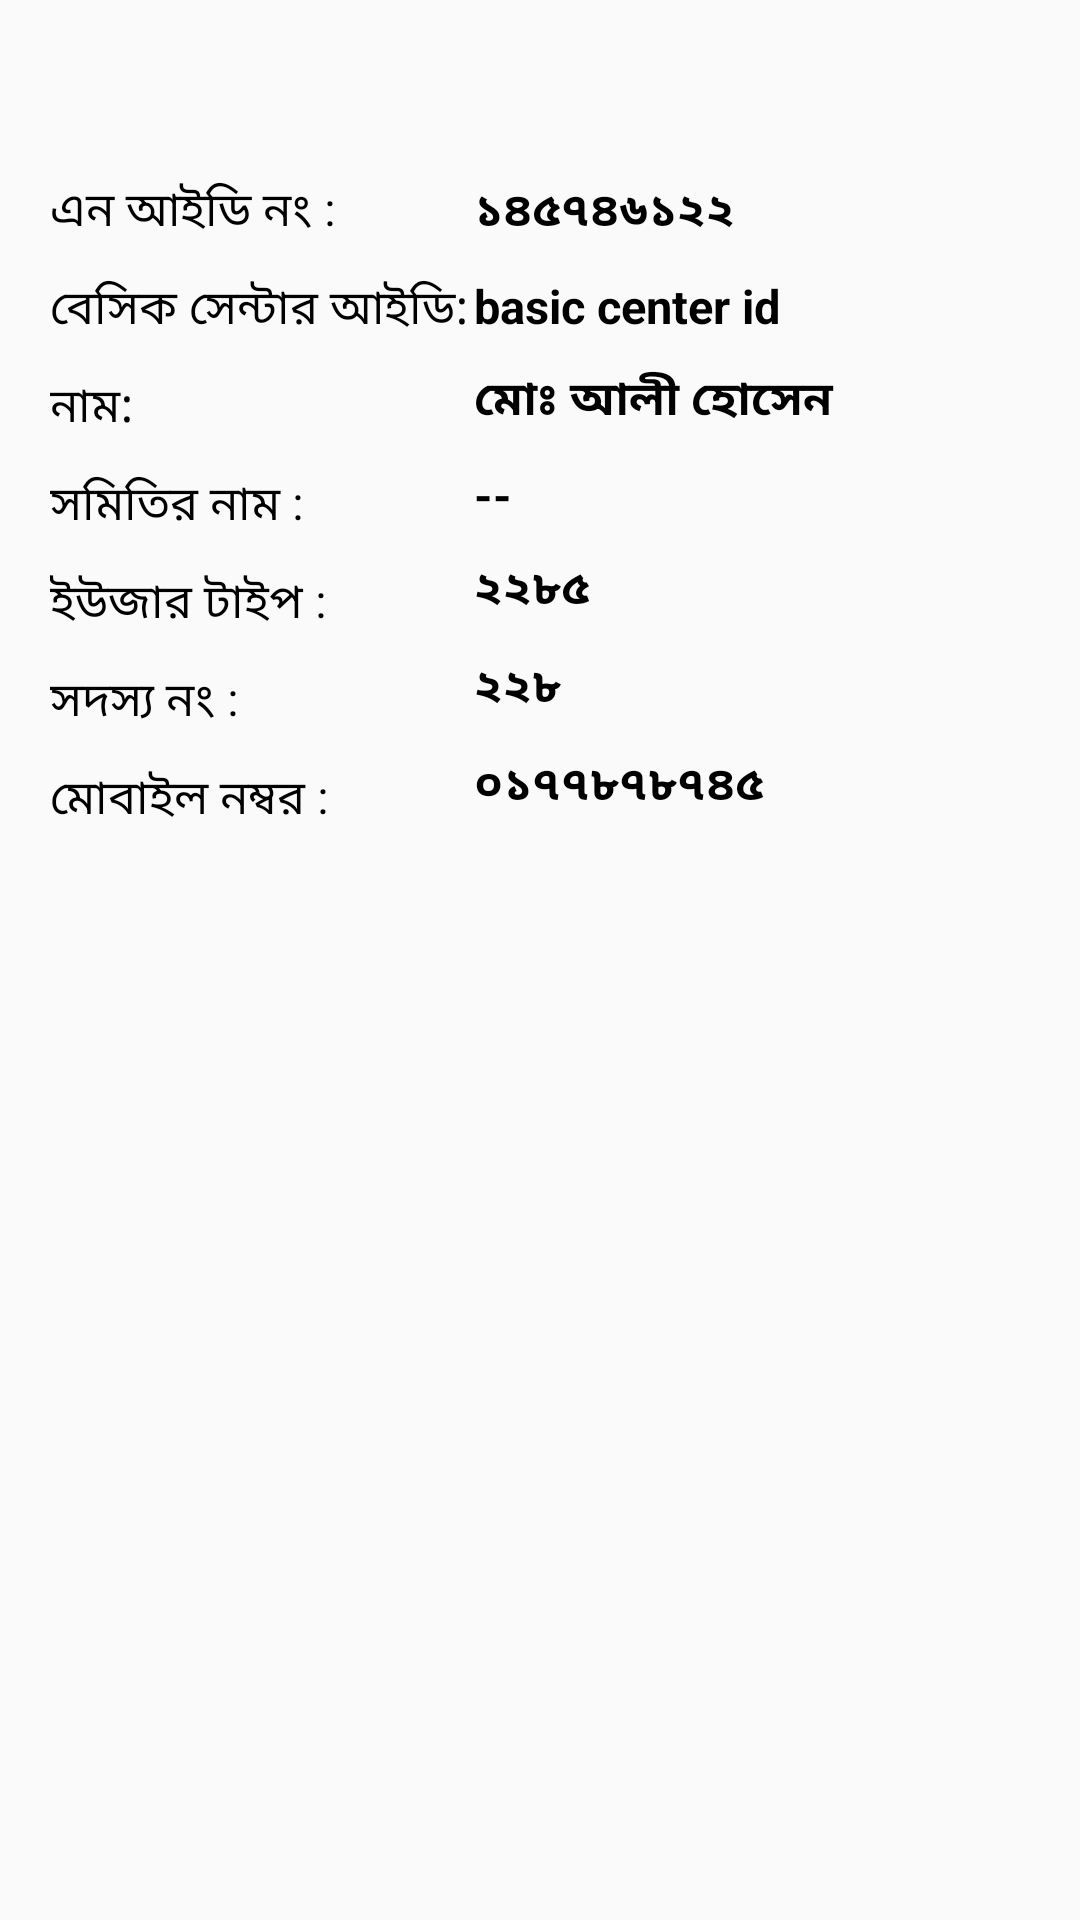

This screen was rendered from an Android layout file. Write that file and the resources it references.
<!-- AndroidManifest.xml: application theme AppTheme -->
<!-- res/layout/content_user_profile_ui.xml -->
<?xml version="1.0" encoding="utf-8"?>
<LinearLayout xmlns:android="http://schemas.android.com/apk/res/android"
    xmlns:app="http://schemas.android.com/apk/res-auto"
    xmlns:tools="http://schemas.android.com/tools"
    android:layout_width="match_parent"
    android:layout_height="match_parent"
    android:orientation="vertical"
    app:layout_behavior="@string/appbar_scrolling_view_behavior"
    tools:context=".ui.UserProfileUI"
    tools:showIn="@layout/activity_user_profile_ui">

    <LinearLayout
        android:layout_width="match_parent"
        android:paddingTop="@dimen/count_20dp"
        android:layout_marginTop="@dimen/count_20dp"
        android:paddingStart="@dimen/count_10dp"
        android:paddingEnd="@dimen/count_8dp"
        android:orientation="vertical"
        android:layout_height="match_parent">
        <LinearLayout
            android:layout_width="match_parent"
            android:layout_height="wrap_content"
            android:orientation="horizontal"
            android:paddingBottom="@dimen/count_5dp"
            android:paddingEnd="@dimen/count_4dp"
            android:paddingStart="@dimen/count_4dp"
            android:paddingTop="@dimen/count_5dp">

            <LinearLayout
                android:layout_width="0dp"
                android:layout_height="wrap_content"
                android:layout_weight="43"
                android:orientation="vertical">

                <TextView
                    android:layout_width="wrap_content"
                    android:layout_height="wrap_content"
                    android:text="এন আইডি নং :"
                    android:textAllCaps="false"
                    android:paddingTop="@dimen/count_4dp"
                    android:paddingBottom="@dimen/count_4dp"
                    android:textColor="@color/colorBlack"
                    android:textSize="@dimen/count_13sp" />

                

                <TextView
                    android:layout_width="wrap_content"
                    android:layout_height="wrap_content"
                    android:text="বেসিক সেন্টার আইডি:"
                    android:paddingTop="@dimen/count_4dp"
                    android:paddingBottom="@dimen/count_4dp"
                    android:textColor="@color/colorBlack"
                    android:textSize="@dimen/count_13sp" />

                <TextView
                    android:layout_width="wrap_content"
                    android:layout_height="wrap_content"
                    android:text="নাম:"
                    android:paddingTop="@dimen/count_4dp"
                    android:paddingBottom="@dimen/count_4dp"
                    android:textAlignment="center"
                    android:textColor="@color/colorBlack"
                    android:textSize="@dimen/count_13sp" />

                

               
                <TextView
                    android:layout_width="wrap_content"
                    android:layout_height="wrap_content"
                    android:text="সমিতির নাম :"
                    android:textAllCaps="false"
                    android:paddingTop="@dimen/count_4dp"
                    android:paddingBottom="@dimen/count_4dp"
                    android:textColor="@color/colorBlack"
                    android:textSize="@dimen/count_13sp" />
                <TextView
                    android:layout_width="wrap_content"
                    android:layout_height="wrap_content"
                    android:text="ইউজার টাইপ :"
                    android:paddingTop="@dimen/count_4dp"
                    android:paddingBottom="@dimen/count_4dp"
                    android:textColor="@color/colorBlack"
                    android:textSize="@dimen/count_13sp" />

                <TextView
                    android:layout_width="wrap_content"
                    android:layout_height="wrap_content"
                    android:text="সদস্য নং :"
                    android:textAlignment="center"
                    android:paddingTop="@dimen/count_4dp"
                    android:paddingBottom="@dimen/count_4dp"
                    android:textColor="@color/colorBlack"
                    android:textSize="@dimen/count_13sp" />

                <TextView
                    android:layout_width="wrap_content"
                    android:layout_height="wrap_content"
                    android:text="মোবাইল নম্বর :"
                    android:paddingTop="@dimen/count_4dp"
                    android:paddingBottom="@dimen/count_4dp"
                    android:textAlignment="center"
                    android:textColor="@color/colorBlack"
                    android:textSize="@dimen/count_13sp" />

            </LinearLayout>

            <LinearLayout
                android:layout_width="0dp"
                android:layout_height="wrap_content"
                android:layout_weight="57"
                android:orientation="vertical">

                <TextView
                    android:id="@+id/tvNid"
                    android:layout_width="wrap_content"
                    android:layout_height="wrap_content"
                    android:text="১৪৫৭৪৬১২২"
                    android:paddingTop="@dimen/count_4dp"
                    android:paddingBottom="@dimen/count_4dp"
                    android:textAllCaps="false"
                    android:textStyle="bold"
                    android:textColor="@color/colorBlack"
                    android:textSize="@dimen/count_13sp" />

               
                <TextView
                    android:id="@+id/tvBasicCenterId"
                    android:layout_width="wrap_content"
                    android:layout_height="wrap_content"
                    android:text="basic center id"
                    android:paddingTop="@dimen/count_4dp"
                    android:paddingBottom="@dimen/count_4dp"
                    android:textStyle="bold"
                    android:textColor="@color/colorBlack"
                    android:textSize="@dimen/count_13sp" />

                <TextView
                    android:id="@+id/tvFullName"
                    android:layout_width="wrap_content"
                    android:layout_height="wrap_content"
                    android:text="মোঃ আলী হোসেন "
                    android:textStyle="bold"
                    android:paddingTop="@dimen/count_4dp"
                    android:paddingBottom="@dimen/count_4dp"
                    android:textAlignment="center"
                    android:textColor="@color/colorBlack"
                    android:textSize="@dimen/count_13sp" />

               

               

                <TextView
                    android:id="@+id/tvSomityName"
                    android:layout_width="wrap_content"
                    android:layout_height="wrap_content"
                    android:text="--"
                    android:textStyle="bold"
                    android:paddingTop="@dimen/count_4dp"
                    android:paddingBottom="@dimen/count_4dp"
                    android:textColor="@color/colorBlack"
                    android:textSize="@dimen/count_13sp" />

                <TextView
                    android:id="@+id/tvUserType"
                    android:layout_width="wrap_content"
                    android:layout_height="wrap_content"
                    android:text="২২৮৫"
                    android:paddingTop="@dimen/count_4dp"
                    android:paddingBottom="@dimen/count_4dp"
                    android:textAlignment="center"
                    android:textStyle="bold"
                    android:textColor="@color/colorBlack"
                    android:textSize="@dimen/count_13sp" />

                <TextView
                    android:id="@+id/tvMemberNo"
                    android:layout_width="wrap_content"
                    android:layout_height="wrap_content"
                    android:text="২২৮"
                    android:paddingTop="@dimen/count_4dp"
                    android:paddingBottom="@dimen/count_4dp"
                    android:textAlignment="center"
                    android:textColor="@color/colorBlack"
                    android:textStyle="bold"
                    android:textSize="@dimen/count_13sp" />

                <TextView
                    android:id="@id/tvMobileNo"
                    android:layout_width="wrap_content"
                    android:layout_height="wrap_content"
                    android:text="০১৭৭৮৭৮৭৪৫"
                    android:paddingTop="@dimen/count_4dp"
                    android:paddingBottom="@dimen/count_4dp"
                    android:textAllCaps="false"
                    android:textStyle="bold"
                    android:textColor="@color/colorBlack"
                    android:textSize="@dimen/count_13sp" />
            </LinearLayout>

        </LinearLayout>
    </LinearLayout>

</LinearLayout>
<!-- res/layout/activity_user_profile_ui.xml (included above) -->
<?xml version="1.0" encoding="utf-8"?>
<androidx.coordinatorlayout.widget.CoordinatorLayout xmlns:android="http://schemas.android.com/apk/res/android"
    xmlns:app="http://schemas.android.com/apk/res-auto"
    xmlns:tools="http://schemas.android.com/tools"
    android:layout_width="match_parent"
    android:layout_height="match_parent"
    tools:context=".ui.UserProfileUI">

    <com.google.android.material.appbar.AppBarLayout
        android:layout_width="match_parent"
        android:layout_height="wrap_content"
        android:theme="@style/AppTheme.AppBarOverlay">

        <include layout="@layout/toolbar_common"/>


    </com.google.android.material.appbar.AppBarLayout>



    <include layout="@layout/content_user_profile_ui" />

</androidx.coordinatorlayout.widget.CoordinatorLayout>
<!-- res/layout/toolbar_common.xml (included above) -->
<?xml version="1.0" encoding="utf-8"?>
<LinearLayout xmlns:android="http://schemas.android.com/apk/res/android"
    android:layout_width="match_parent"
    xmlns:app="http://schemas.android.com/apk/res-auto"
    android:layout_height="match_parent">
    <androidx.appcompat.widget.Toolbar
        android:id="@+id/toolbar_common"
        android:layout_width="match_parent"
        android:layout_height="wrap_content"
        app:theme="@style/Theme.MyFancyTheme"
        android:background="@color/colorGreen"
        app:popupTheme="@style/AppTheme.PopupOverlay">

        
    </androidx.appcompat.widget.Toolbar>
</LinearLayout>
<!-- resources referenced by this layout -->
<resources>
  <color name="colorBlack">#000000</color>
  <color name="colorGreen">#026928</color>
  <dimen name="count_10dp">36.00dp</dimen>
  <dimen name="count_10sp">36.00sp</dimen>
  <dimen name="count_12sp">43.20sp</dimen>
  <dimen name="count_13sp">46.80sp</dimen>
  <dimen name="count_20dp">72.00dp</dimen>
  <dimen name="count_35dp">126.00dp</dimen>
  <dimen name="count_38dp">136.80dp</dimen>
  <dimen name="count_4dp">14.40dp</dimen>
  <dimen name="count_5dp">18.00dp</dimen>
  <dimen name="count_8dp">28.80dp</dimen>
  <style name="AppTheme.AppBarOverlay" parent="ThemeOverlay.AppCompat.Dark.ActionBar" />
  <style name="AppTheme.PopupOverlay" parent="ThemeOverlay.AppCompat.Light" />
  <style name="Theme.MyFancyTheme" parent="android:Theme.Holo">
          <item name="android:editTextColor">@color/colorNew</item>
          <item name="android:textColorHint">@color/colorNew</item>
          <item name="android:homeAsUpIndicator">@drawable/left_arrow_white24</item>
      </style>
  <style name="AppTheme" parent="Theme.AppCompat.Light.DarkActionBar">
          
          <item name="colorPrimary">@color/colorPrimary</item>
          <item name="colorPrimaryDark">@color/colorPrimaryDark</item>
          <item name="colorAccent">@color/colorAccent</item>
      </style>
  <color name="colorNew">#2b8372</color>
  <!-- drawable left_arrow_white24: png bitmap (drawable, 421 bytes) -->
  <color name="colorPrimary">#026928</color>
  <color name="colorPrimaryDark">#303F9F</color>
  <color name="colorAccent">#FF4081</color>
</resources>
